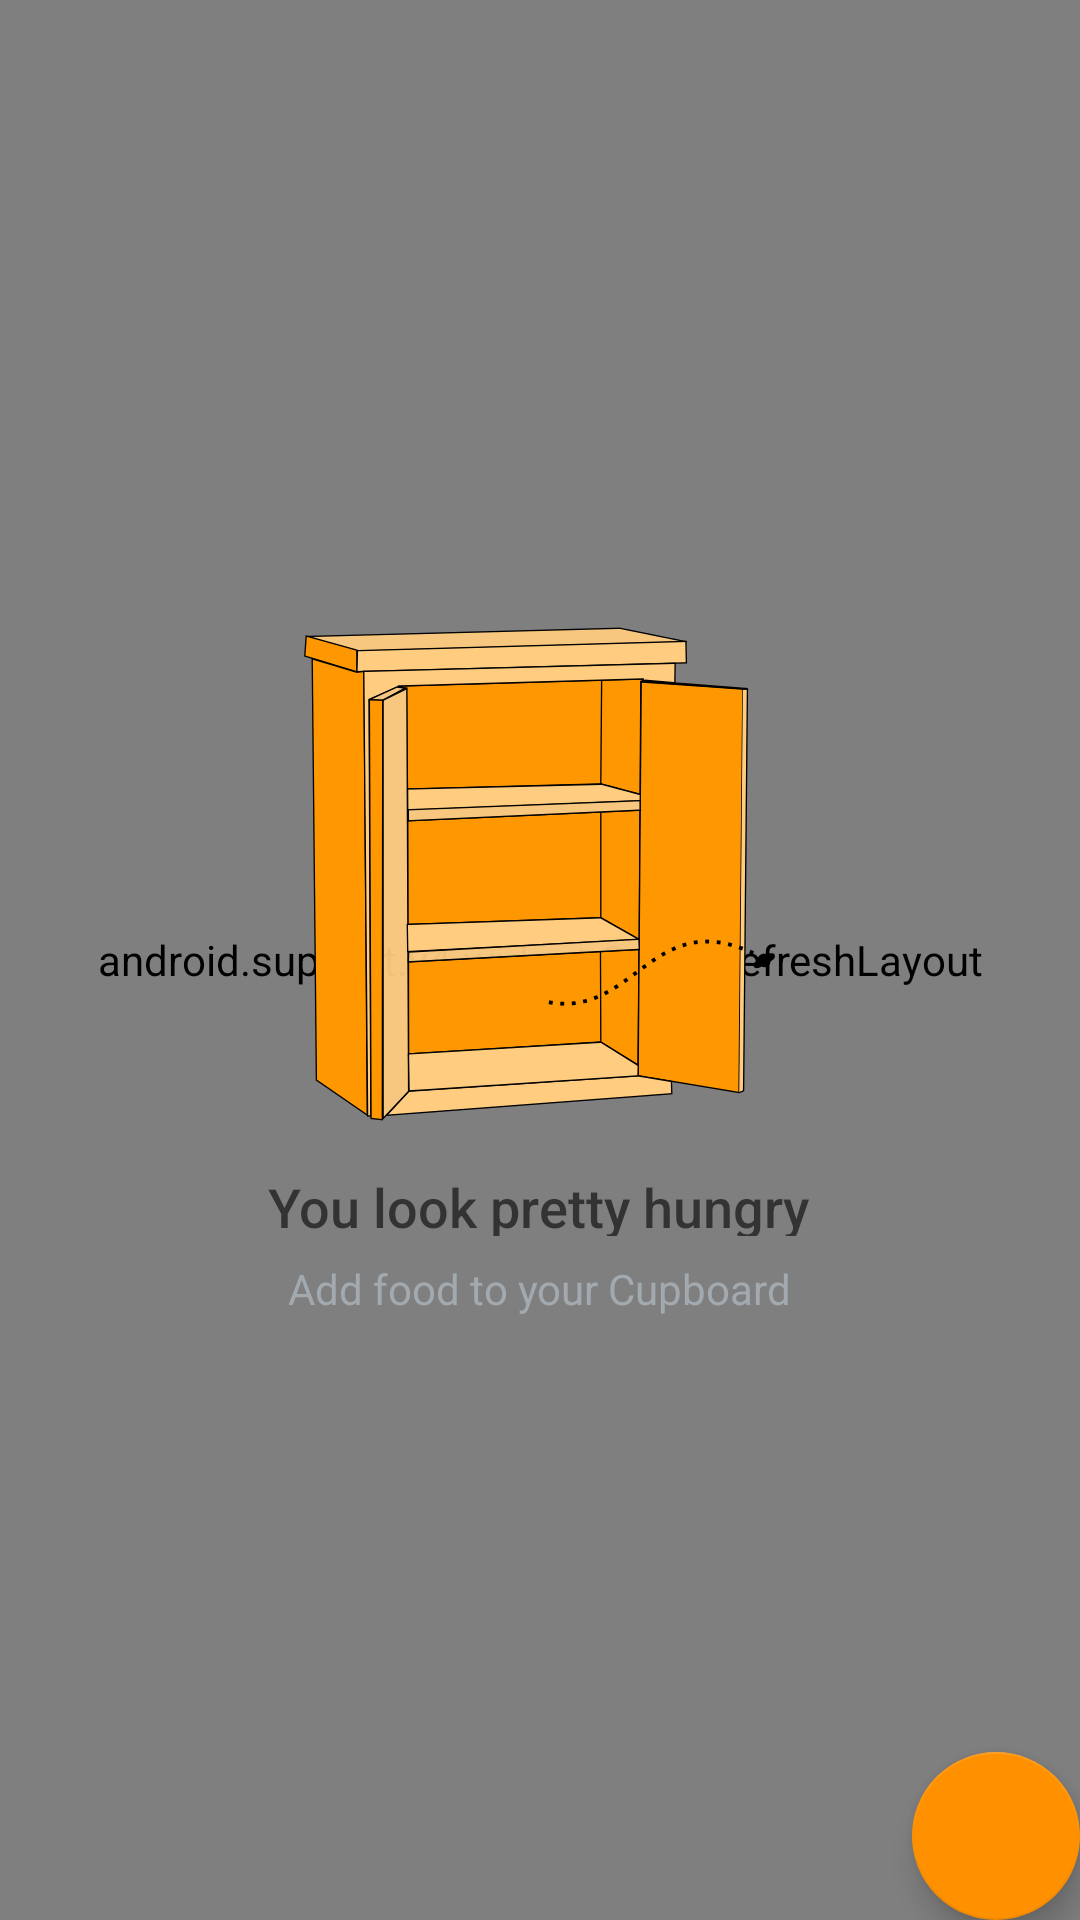

Reconstruct the res/layout file that produces this screen, plus the resources it refers to.
<!-- AndroidManifest.xml: application theme AppTheme -->
<!-- res/layout/activity_pantry.xml -->
<?xml version="1.0" encoding="utf-8"?>
<RelativeLayout
    xmlns:android="http://schemas.android.com/apk/res/android"
    xmlns:tools="http://schemas.android.com/tools"
    android:layout_width="match_parent"
    android:layout_height="match_parent"
    tools:context=".PantryActivity">

    <android.support.v4.widget.SwipeRefreshLayout
        xmlns:android="http://schemas.android.com/apk/res/android"
        android:id="@+id/swipeContainer"
        android:layout_width="match_parent"
        android:layout_height="match_parent">

    <ListView
        android:id="@+id/list"
        android:layout_width="match_parent"
        android:layout_height="match_parent"/>

    </android.support.v4.widget.SwipeRefreshLayout>


    
    <RelativeLayout
        android:id="@+id/empty_view"
        android:layout_width="wrap_content"
        android:layout_height="wrap_content"
        android:layout_centerInParent="true">

        <ImageView
            android:id="@+id/empty_cupboard_image"
            android:layout_width="wrap_content"
            android:layout_height="wrap_content"
            android:layout_centerHorizontal="true"
            android:src="@drawable/ic_empty_cupboard"
            android:layout_gravity="center_horizontal"/>

        <TextView
            android:id="@+id/empty_title_text"
            android:layout_width="wrap_content"
            android:layout_height="30dp"
            android:layout_centerHorizontal="true"
            android:fontFamily="sans-serif-medium"
            android:paddingTop="8dp"
            android:layout_below="@+id/empty_cupboard_image"
            android:text="@string/empty_view_title_text"
            android:textAppearance="?android:textAppearanceMedium"/>

        <TextView
            android:id="@+id/empty_subtitle_text"
            android:layout_width="wrap_content"
            android:layout_height="wrap_content"
            android:layout_centerHorizontal="true"
            android:fontFamily="sans-serif"
            android:layout_below="@+id/empty_title_text"
            android:paddingTop="8dp"
            android:text="@string/empty_view_subtitle_text"
            android:textAppearance="?android:textAppearanceSmall"
            android:textColor="#A2AAB0"/>

    </RelativeLayout>

    <android.support.design.widget.FloatingActionButton
        android:id="@+id/fab"
        android:layout_width="wrap_content"
        android:layout_height="wrap_content"
        android:layout_alignParentBottom="true"
        android:layout_alignParentRight="true"
        android:layout_margin="@dimen/fab_margin"
        android:src="@drawable/ic_add_food"/>
</RelativeLayout>
<!-- resources referenced by this layout -->
<resources>
  <!-- drawable ic_empty_cupboard: png bitmap (drawable-hdpi, 19262 bytes) -->
  <string name="empty_view_subtitle_text">Add food to your Cupboard</string>
  <string name="empty_view_title_text">You look pretty hungry</string>
  <style name="AppTheme" parent="Theme.AppCompat.Light.DarkActionBar">
          
          <item name="colorPrimary">@color/colorPrimary</item>
          <item name="colorPrimaryDark">@color/colorPrimaryDark</item>
          <item name="colorAccent">@color/colorAccent</item>
          <item name="android:timePickerDialogTheme">@style/PickerDialogCustom</item>
          <item name="android:datePickerDialogTheme">@style/PickerDialogCustom</item>
          <item name="alertDialogTheme">@style/AlertDialogCustom</item>
      </style>
  <color name="colorPrimary">#4CAF50</color>
  <color name="colorPrimaryDark">#1B5E20</color>
  <color name="colorAccent">#FF9100</color>
  <style name="PickerDialogCustom" parent="AlertDialogCustom">
          <item name="android:textColor">@color/colorPrimary</item>
          <item name="android:textColorPrimary">@color/colorPrimaryDark</item>
          <item name="android:layout_margin">2dp</item>
          <item name="android:datePickerMode">spinner</item>
      </style>
  <style name="AlertDialogCustom" parent="Theme.AppCompat.Light.Dialog.Alert">
          <item name="colorPrimary">@color/colorPrimary</item>
          <item name="colorAccent">@color/colorPrimary</item>
          <item name="android:positiveButtonText">@color/colorPrimary</item>
          <item name="android:datePickerStyle">@style/PickerDialogCustom</item>
      </style>
</resources>
